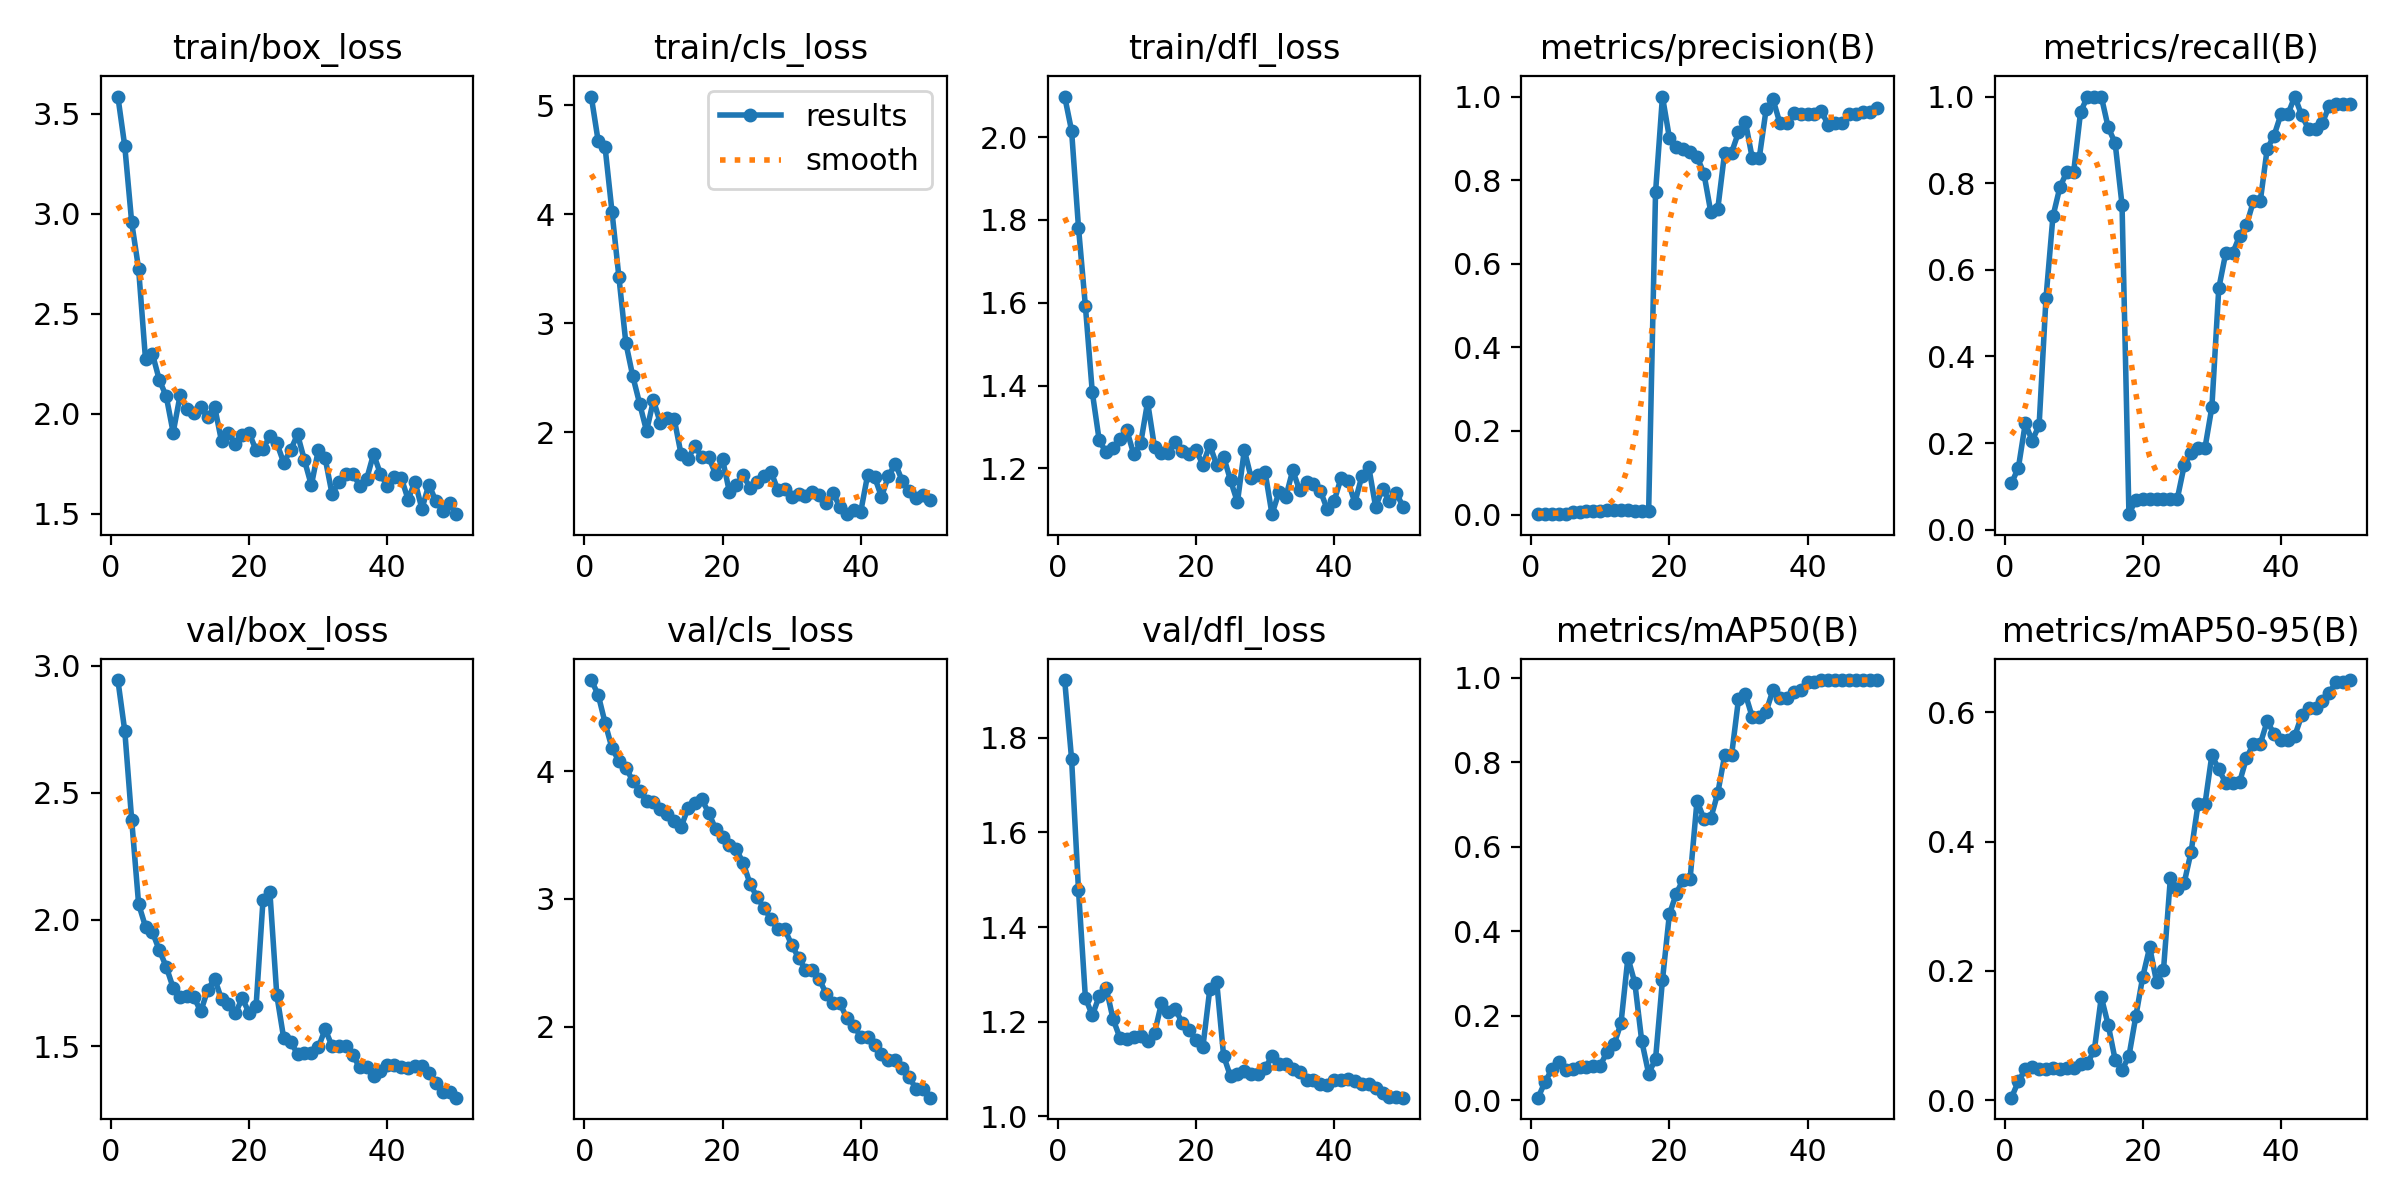

The data file committed next to this chart (first rows):
epoch, time, train/box_loss, train/cls_loss, train/dfl_loss, metrics/precision(B), metrics/recall(B), metrics/mAP50(B), metrics/mAP50-95(B), val/box_loss, val/cls_loss, val/dfl_loss, lr/pg0, lr/pg1, lr/pg2
1, 33.1, 3.585, 5.081, 2.098, 0.00094, 0.1071, 0.00666, 0.00381, 2.944, 4.713, 1.922, 3.334e-05, 3.334e-05, 3.334e-05
2, 55.19, 3.337, 4.673, 2.015, 0.0013, 0.1429, 0.04353, 0.02921, 2.743, 4.598, 1.755, 8.16997e-05, 8.16997e-05, 8.16997e-05
3, 76.02, 2.956, 4.616, 1.782, 0.00236, 0.2455, 0.07398, 0.04751, 2.393, 4.378, 1.478, 0.0001281, 0.0001281, 0.0001281
4, 94.48, 2.724, 4.024, 1.592, 0.00209, 0.2054, 0.09125, 0.05163, 2.061, 4.18, 1.25, 0.0001725, 0.0001725, 0.0001725
5, 113.7, 2.272, 3.424, 1.384, 0.00245, 0.2411, 0.07315, 0.04749, 1.972, 4.079, 1.213, 0.0002149, 0.0002149, 0.0002149
6, 132.3, 2.299, 2.822, 1.268, 0.00535, 0.5357, 0.07534, 0.0485, 1.95, 4.027, 1.254, 0.0002553, 0.0002553, 0.0002553
7, 156.3, 2.168, 2.517, 1.239, 0.00721, 0.7232, 0.07872, 0.05015, 1.879, 3.926, 1.272, 0.0002938, 0.0002938, 0.0002938
8, 185, 2.088, 2.264, 1.249, 0.00789, 0.7902, 0.07977, 0.04858, 1.814, 3.845, 1.206, 0.0003303, 0.0003303, 0.0003303
9, 213.3, 1.906, 2.012, 1.271, 0.00825, 0.8259, 0.08154, 0.04918, 1.731, 3.764, 1.166, 0.0003648, 0.0003648, 0.0003648
10, 231.8, 2.092, 2.293, 1.292, 0.00825, 0.8259, 0.08269, 0.04949, 1.694, 3.762, 1.164, 0.0003973, 0.0003973, 0.0003973
11, 250.1, 2.022, 2.085, 1.234, 0.00975, 0.9643, 0.1158, 0.05521, 1.7, 3.703, 1.168, 0.0004278, 0.0004278, 0.0004278
12, 268, 2.002, 2.132, 1.261, 0.01016, 1, 0.1331, 0.05685, 1.694, 3.668, 1.17, 0.0004564, 0.0004564, 0.0004564
13, 285.8, 2.033, 2.124, 1.36, 0.01009, 1, 0.183, 0.07824, 1.638, 3.61, 1.158, 0.000483, 0.000483, 0.000483
14, 303.3, 1.983, 1.798, 1.252, 0.01011, 1, 0.3379, 0.1594, 1.723, 3.563, 1.176, 0.0005075, 0.0005075, 0.0005075
15, 321.5, 2.036, 1.755, 1.238, 0.00939, 0.9286, 0.2784, 0.1164, 1.767, 3.711, 1.239, 0.0005302, 0.0005302, 0.0005302
16, 339.4, 1.863, 1.877, 1.238, 0.00901, 0.8929, 0.1409, 0.0627, 1.686, 3.75, 1.221, 0.0005508, 0.0005508, 0.0005508
17, 357.4, 1.906, 1.77, 1.263, 0.00736, 0.75, 0.06385, 0.04652, 1.669, 3.779, 1.227, 0.0005694, 0.0005694, 0.0005694
18, 378.5, 1.848, 1.771, 1.243, 0.7709, 0.03571, 0.09805, 0.06826, 1.63, 3.673, 1.198, 0.0005861, 0.0005861, 0.0005861
19, 397.3, 1.894, 1.618, 1.236, 1, 0.06949, 0.2847, 0.13, 1.69, 3.547, 1.183, 0.0006008, 0.0006008, 0.0006008
20, 415.7, 1.904, 1.752, 1.245, 0.9016, 0.07143, 0.4403, 0.1911, 1.632, 3.483, 1.161, 0.0006135, 0.0006135, 0.0006135
21, 434.6, 1.818, 1.45, 1.209, 0.8795, 0.07143, 0.4897, 0.2366, 1.659, 3.419, 1.146, 0.0006243, 0.0006243, 0.0006243
22, 452.2, 1.826, 1.519, 1.257, 0.8734, 0.07143, 0.5229, 0.183, 2.076, 3.388, 1.268, 0.000633, 0.000633, 0.000633
23, 470, 1.887, 1.605, 1.208, 0.868, 0.07143, 0.5243, 0.2014, 2.108, 3.279, 1.284, 0.0006398, 0.0006398, 0.0006398
24, 487.6, 1.854, 1.488, 1.229, 0.8563, 0.07143, 0.7092, 0.3444, 1.702, 3.115, 1.128, 0.0006446, 0.0006446, 0.0006446
25, 506.2, 1.756, 1.547, 1.171, 0.8157, 0.07143, 0.6666, 0.3268, 1.532, 3.015, 1.085, 0.0006474, 0.0006474, 0.0006474
26, 524, 1.819, 1.599, 1.119, 0.7232, 0.1484, 0.6684, 0.3366, 1.516, 2.929, 1.091, 0.0006482, 0.0006482, 0.0006482
27, 541.7, 1.897, 1.64, 1.244, 0.7304, 0.1781, 0.7271, 0.3846, 1.472, 2.841, 1.096, 0.0006471, 0.0006471, 0.0006471
28, 559.9, 1.768, 1.472, 1.177, 0.866, 0.1883, 0.8165, 0.458, 1.474, 2.762, 1.09, 0.0006439, 0.0006439, 0.0006439
29, 577.7, 1.643, 1.484, 1.185, 0.866, 0.1883, 0.8165, 0.458, 1.474, 2.762, 1.09, 0.0006388, 0.0006388, 0.0006388
30, 596.1, 1.818, 1.404, 1.192, 0.9141, 0.2827, 0.949, 0.5341, 1.496, 2.642, 1.102, 0.0006317, 0.0006317, 0.0006317
31, 617.5, 1.777, 1.435, 1.09, 0.9399, 0.5573, 0.9619, 0.5119, 1.568, 2.54, 1.127, 0.0006227, 0.0006227, 0.0006227
32, 635.9, 1.599, 1.416, 1.142, 0.8524, 0.638, 0.907, 0.4912, 1.5, 2.446, 1.111, 0.0006116, 0.0006116, 0.0006116
33, 653.6, 1.661, 1.45, 1.131, 0.8524, 0.638, 0.907, 0.4912, 1.5, 2.446, 1.111, 0.0005986, 0.0005986, 0.0005986
34, 671.8, 1.702, 1.425, 1.196, 0.9691, 0.6775, 0.9202, 0.4917, 1.502, 2.371, 1.099, 0.0005778, 0.0005778, 0.0005778
35, 690, 1.7, 1.356, 1.147, 0.9932, 0.7027, 0.9719, 0.5292, 1.465, 2.259, 1.093, 0.0005448, 0.0005448, 0.0005448
36, 708.3, 1.642, 1.441, 1.168, 0.9361, 0.7577, 0.9523, 0.5513, 1.417, 2.183, 1.077, 0.0005118, 0.0005118, 0.0005118
37, 726, 1.674, 1.314, 1.162, 0.9361, 0.7577, 0.9523, 0.5513, 1.417, 2.183, 1.077, 0.0004788, 0.0004788, 0.0004788
38, 744.1, 1.799, 1.249, 1.146, 0.9602, 0.8787, 0.9667, 0.5863, 1.384, 2.065, 1.069, 0.0004458, 0.0004458, 0.0004458
39, 761.8, 1.7, 1.288, 1.101, 0.9589, 0.9101, 0.9713, 0.567, 1.401, 2.007, 1.066, 0.0004127, 0.0004127, 0.0004127
40, 782.7, 1.638, 1.274, 1.121, 0.9571, 0.959, 0.9909, 0.5574, 1.425, 1.922, 1.077, 0.0003797, 0.0003797, 0.0003797
41, 804.8, 1.685, 1.611, 1.178, 0.9571, 0.959, 0.9909, 0.5574, 1.425, 1.922, 1.077, 0.0003467, 0.0003467, 0.0003467
42, 823.5, 1.681, 1.591, 1.169, 0.9646, 1, 0.995, 0.5638, 1.418, 1.855, 1.079, 0.0003137, 0.0003137, 0.0003137
43, 842, 1.572, 1.408, 1.118, 0.9316, 0.9564, 0.995, 0.5954, 1.415, 1.787, 1.075, 0.0002807, 0.0002807, 0.0002807
44, 859.6, 1.661, 1.599, 1.181, 0.9369, 0.925, 0.995, 0.6077, 1.423, 1.736, 1.068, 0.0002477, 0.0002477, 0.0002477
45, 877, 1.525, 1.712, 1.204, 0.9369, 0.925, 0.995, 0.6077, 1.423, 1.736, 1.068, 0.0002147, 0.0002147, 0.0002147
46, 894.4, 1.647, 1.555, 1.107, 0.9571, 0.9392, 0.995, 0.617, 1.394, 1.676, 1.06, 0.0001817, 0.0001817, 0.0001817
47, 912.4, 1.566, 1.46, 1.151, 0.959, 0.979, 0.995, 0.6308, 1.356, 1.604, 1.05, 0.0001487, 0.0001487, 0.0001487
48, 929.5, 1.516, 1.397, 1.121, 0.9641, 0.982, 0.995, 0.6476, 1.319, 1.516, 1.042, 0.0001157, 0.0001157, 0.0001157
49, 946.6, 1.552, 1.422, 1.141, 0.9641, 0.982, 0.995, 0.6476, 1.319, 1.516, 1.042, 8.26832e-05, 8.26832e-05, 8.26832e-05
50, 965.4, 1.498, 1.378, 1.106, 0.9732, 0.9818, 0.995, 0.6502, 1.298, 1.445, 1.04, 4.96766e-05, 4.96766e-05, 4.96766e-05
